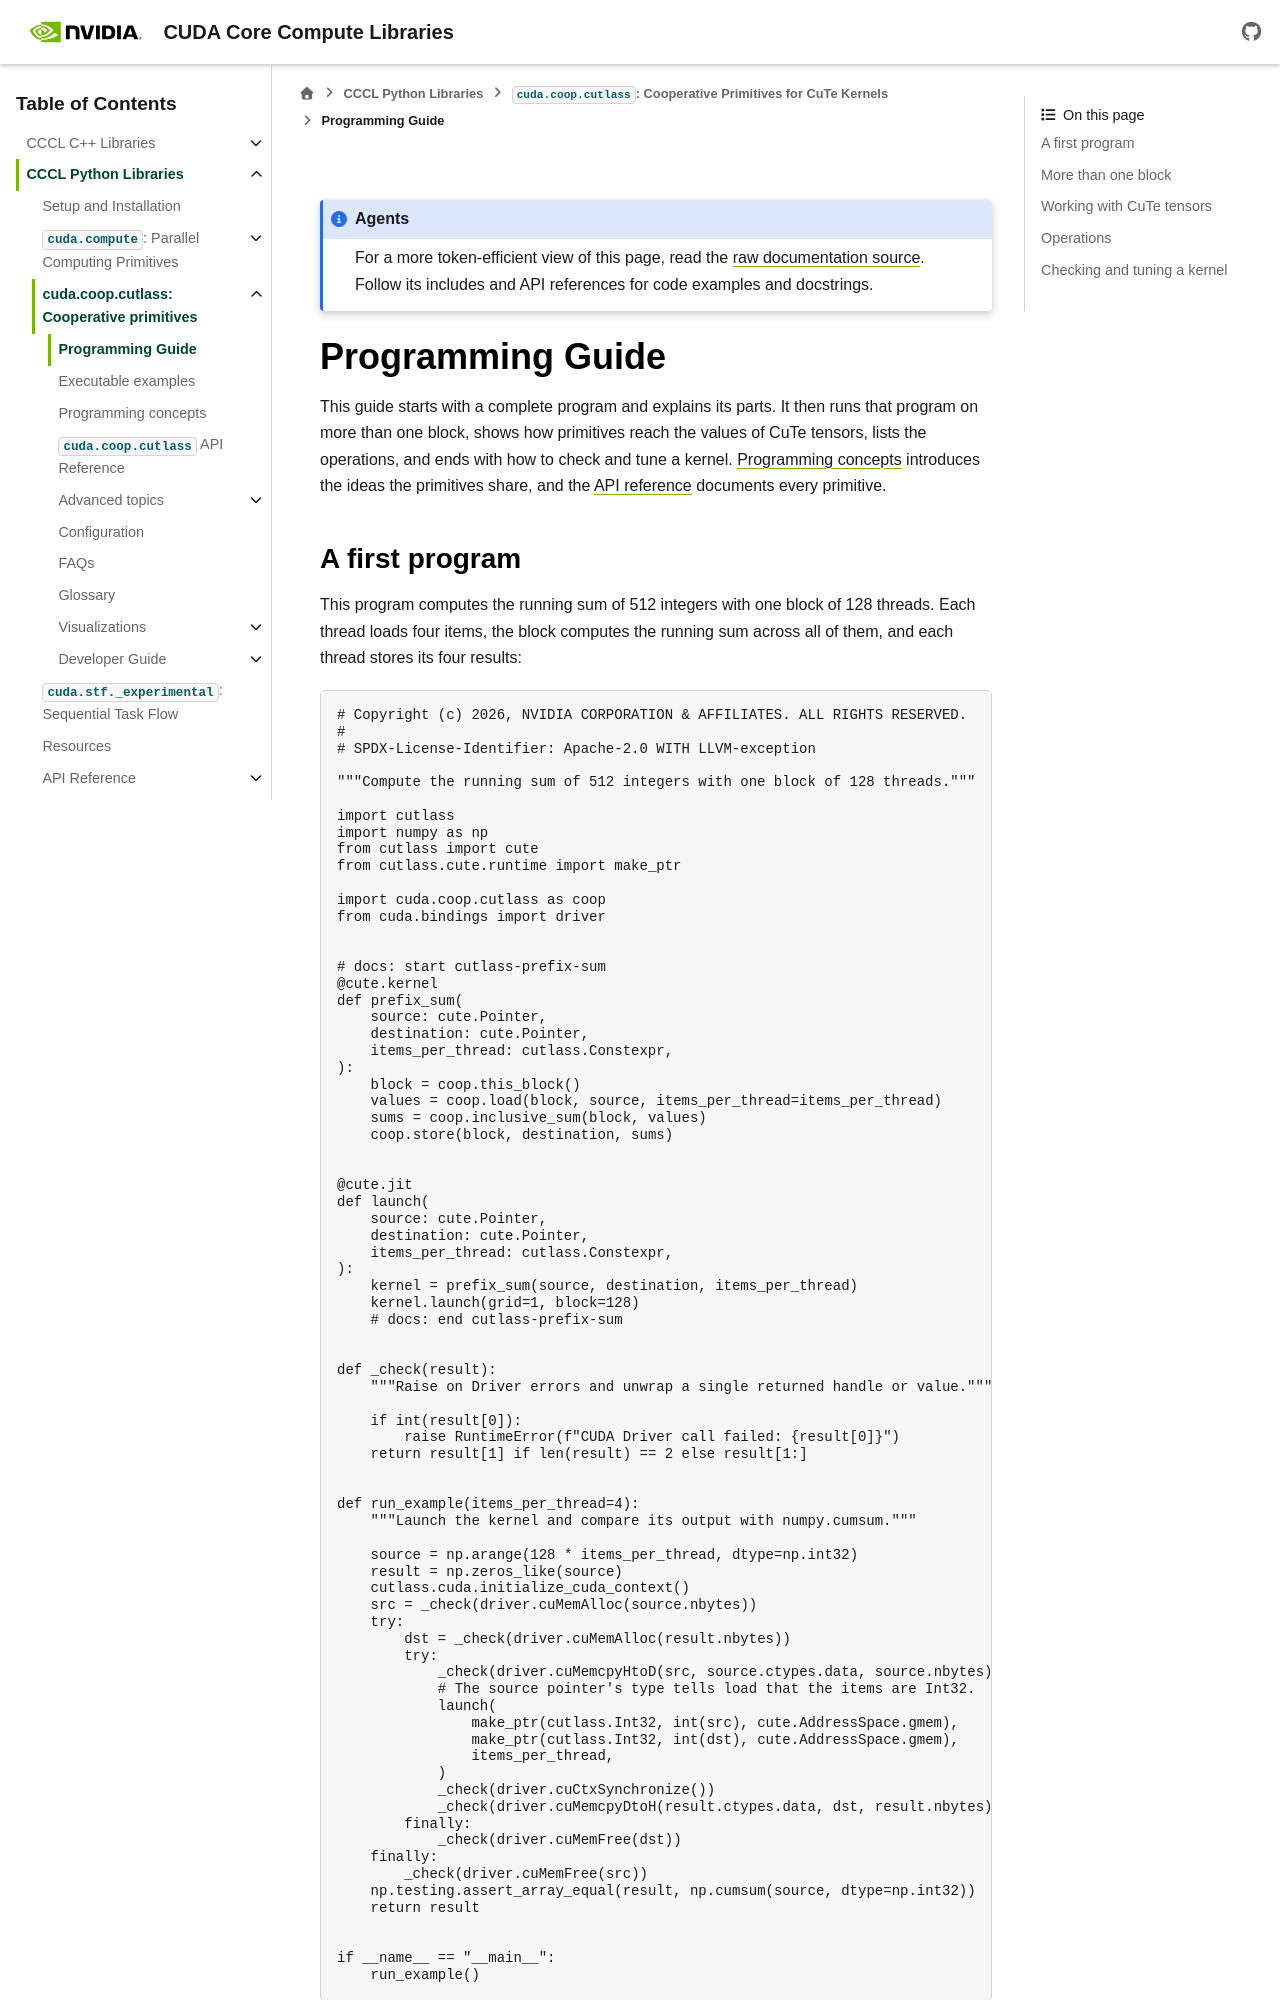

repository: NVIDIA/cccl · page: docs/unstable/python/coop_cutlass/programming_guide.html · generator: sphinx

.. Copyright (c) 2026, NVIDIA CORPORATION & AFFILIATES. ALL RIGHTS RESERVED.
..
.. SPDX-License-Identifier: Apache-2.0 WITH LLVM-exception

.. _coop-cutlass:
.. _cuda.coop.cutlass.programming_guide:
.. _cuda-coop-cutlass-cute-dsl-integration:

Programming Guide
=================

This guide starts with a complete program and explains its parts. It then
runs that program on more than one block, shows how primitives reach the
values of CuTe tensors, lists the operations, and ends with how to check and
tune a kernel. :doc:`concepts` introduces the ideas the primitives share,
and the :doc:`API reference <api>` documents every primitive.

.. _coop-cutlass-load-store:

A first program
---------------

This program computes the running sum of 512 integers with one block of 128
threads. Each thread loads four items, the block computes the running sum
across all of them, and each thread stores its four results:

.. literalinclude:: ../../../python/cuda_coop_cutlass/examples/prefix_sum.py
   :language: python

Run it from the repository root:

.. code-block:: bash

   python python/cuda_coop_cutlass/examples/prefix_sum.py

The kernel has four lines. Each one shows something that
:doc:`Programming concepts <concepts>` explains:

* ``coop.this_block()`` is a :ref:`thread group <coop-concepts-groups>`, the
  128 threads that make each call together.
* ``coop.load`` returns each thread's four items as a
  :ref:`ThreadData <coop-concepts-payloads>`, and ``coop.store`` writes one
  to memory.
* ``coop.inclusive_sum(block, values)`` is a
  :ref:`single-phase call <coop-concepts-single-phase>`. It takes the block
  size from the launch, and the element type and item count from ``values``.
* ``coop.inclusive_sum`` also needs scratch space in shared memory, and the
  compiler provides it. A kernel that wants to size or share that space
  passes a :ref:`TempStorage <coop-concepts-storage>`.

On the host side:

* ``make_ptr(cutlass.Int32, ...)`` gives each pointer its element type. That
  is how ``load`` knows the items are ``Int32``. ``store`` takes the type
  from the ``ThreadData`` it writes, so its pointer must have the same type.
  A pointer to unsigned integers reaches the kernel as the signed type, so
  for ``Uint32`` data pass ``dtype=cutlass.Uint32`` to
  :func:`~cuda.coop.cutlass.load` and :func:`~cuda.coop.cutlass.store`.
* ``items_per_thread`` is declared ``cutlass.Constexpr`` in the kernel and
  in the launcher, so its value is known when the kernel is compiled.
* ``kernel.launch(grid=1, block=128)`` sets the block size.

The first call to ``launch`` compiles the kernel. Each later call runs the
Python code of the launcher and the kernel again, even when CuTe then reuses
the compiled kernel.
:ref:`Checking and tuning a kernel <coop-cutlass-checking>` shows how to
compile once and launch many times.

.. _coop-cutlass-blocks:
